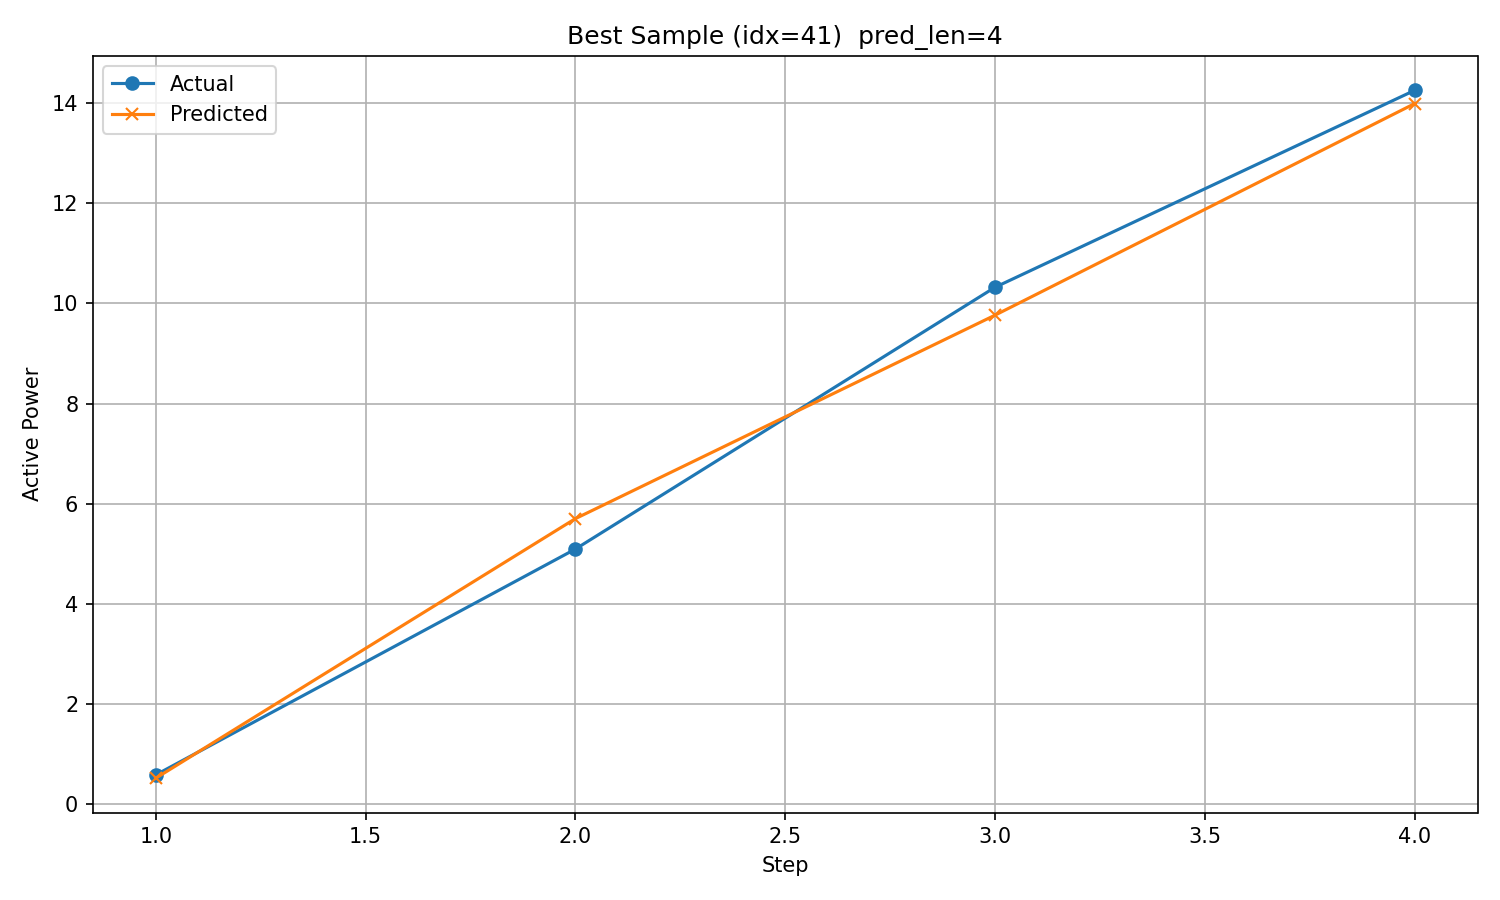

Values plotted in this chart, from the file beside it:
timestamp, step, actual, predicted
2017/8/24 7:00, 1, 0.5892, 0.5229
2017/8/24 8:00, 2, 5.095, 5.703
2017/8/24 9:00, 3, 10.32, 9.763
2017/8/24 10:00, 4, 14.25, 13.98
